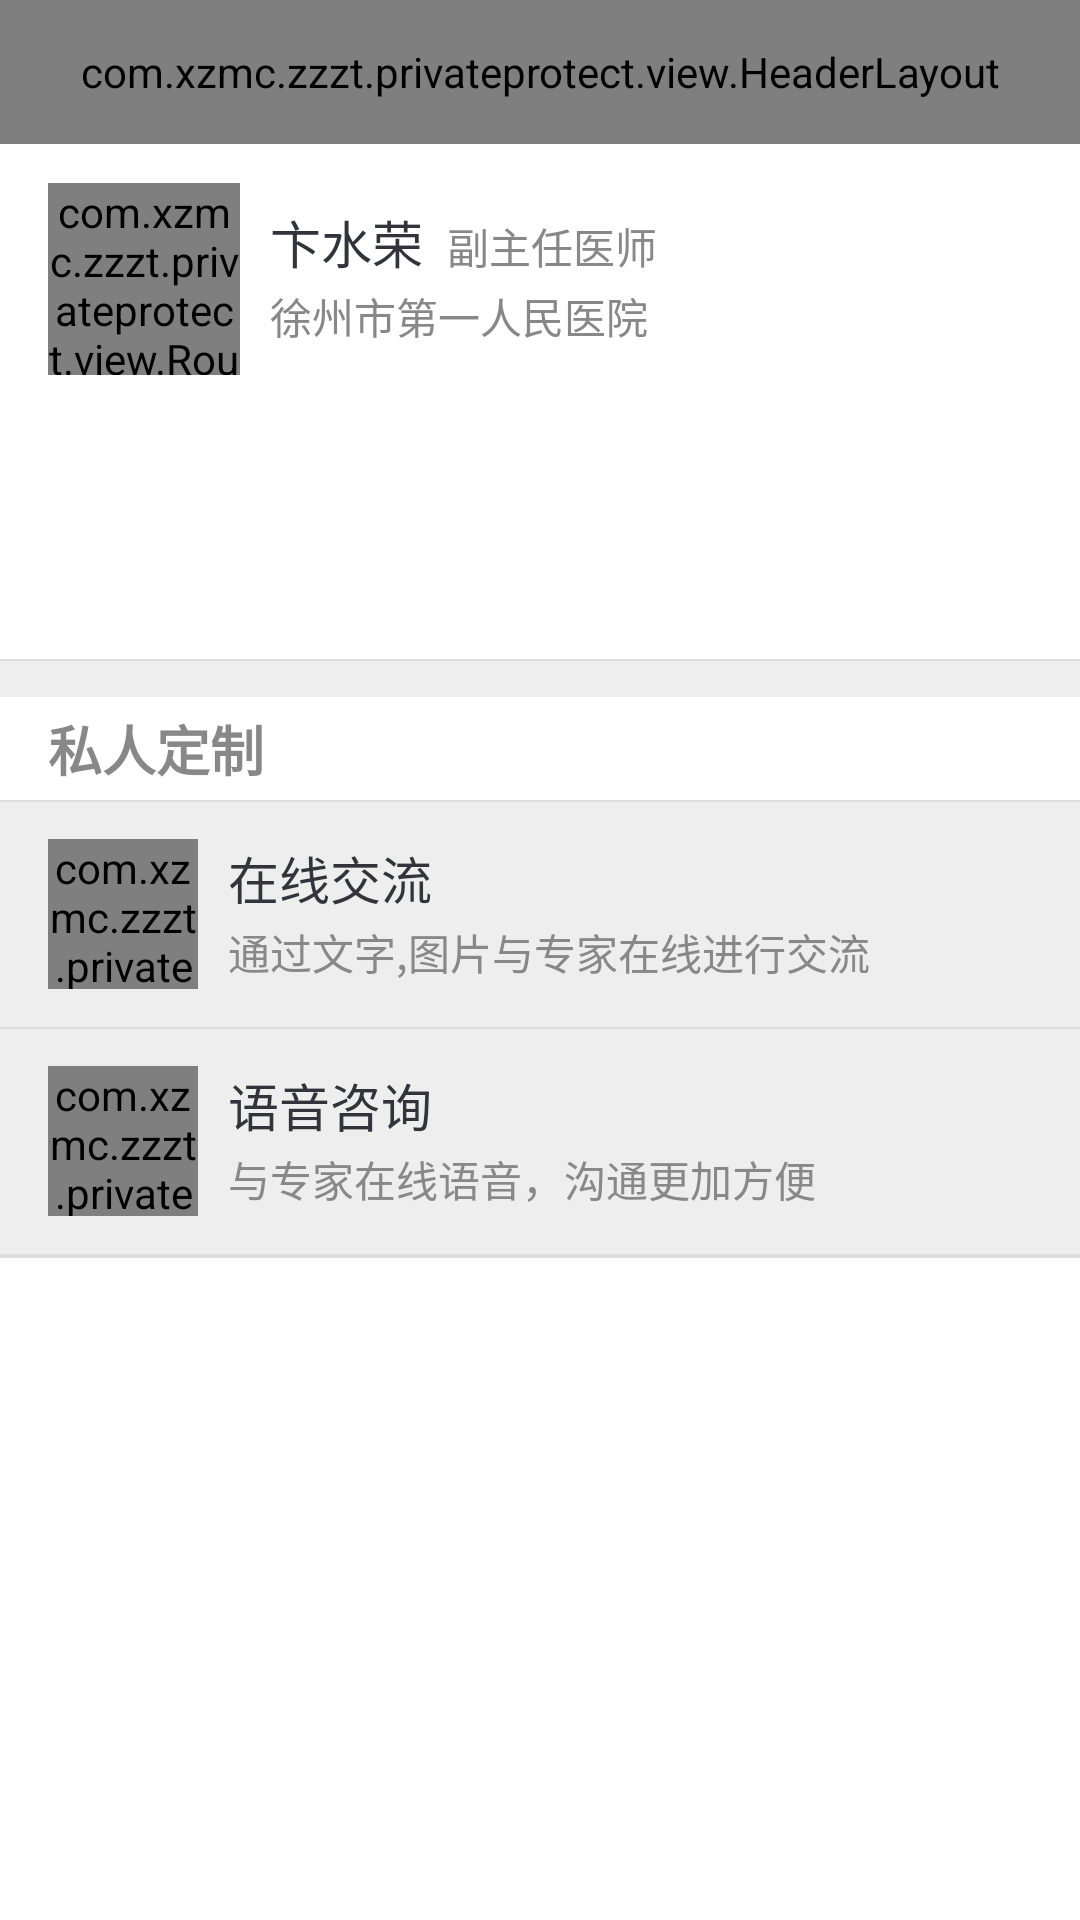

The Android layout XML behind this screen, and the referenced resources:
<!-- AndroidManifest.xml: application theme android:Theme.Holo.Light.NoActionBar -->
<!-- res/layout/activity_doctordetail_layout.xml -->
<?xml version="1.0" encoding="utf-8"?>
<LinearLayout xmlns:android="http://schemas.android.com/apk/res/android"
    android:layout_width="match_parent"
    android:layout_height="match_parent"
    android:background="#eeeeee"
    android:orientation="vertical" >

    <include layout="@layout/base_header_layout" />

    <LinearLayout
        android:layout_width="fill_parent"
        android:layout_height="90dp"
        android:background="#ffffff"
        android:orientation="horizontal" >

        <com.xzmc.zzzt.privateprotect.view.RoundImageView
            android:id="@+id/iv_avatar"
            android:layout_width="64dp"
            android:layout_height="64dp"
            android:layout_centerVertical="true"
            android:layout_gravity="center_vertical"
            android:layout_marginLeft="16dp"
            android:src="@drawable/icon_default_avatar" />

        <LinearLayout
            android:layout_width="wrap_content"
            android:layout_height="match_parent"
            android:layout_marginLeft="10dp"
            android:gravity="center_vertical"
            android:orientation="vertical" >

            <LinearLayout
                android:layout_width="wrap_content"
                android:layout_height="wrap_content"
                android:orientation="horizontal" >

                <TextView
                    android:id="@+id/tv_name"
                    android:layout_width="wrap_content"
                    android:layout_height="wrap_content"
                    android:text="卞水荣"
                    android:textColor="#32343c"
                    android:textSize="17sp" />

                <TextView
                    android:id="@+id/tv_position"
                    android:layout_width="wrap_content"
                    android:layout_height="wrap_content"
                    android:layout_marginLeft="8dp"
                    android:text="副主任医师"
                    android:textColor="#888888"
                    android:textSize="14sp" />
            </LinearLayout>

            <LinearLayout
                android:layout_width="wrap_content"
                android:layout_height="wrap_content"
                android:layout_marginTop="2dp"
                android:orientation="horizontal" >

                <TextView
                    android:id="@+id/tv_office"
                    android:layout_width="wrap_content"
                    android:layout_height="wrap_content"
                    android:text="徐州市第一人民医院"
                    android:textColor="#888888"
                    android:textSize="14sp" />
            </LinearLayout>

            <LinearLayout
                android:layout_width="wrap_content"
                android:layout_height="wrap_content"
                android:layout_marginTop="2dp"
                android:orientation="horizontal" >
            </LinearLayout>
        </LinearLayout>
    </LinearLayout>

    <LinearLayout
        android:layout_width="fill_parent"
        android:layout_height="wrap_content"
        android:background="#ffffff"
        android:orientation="horizontal"
        android:paddingBottom="10dp"
        android:paddingLeft="16dp"
        android:paddingRight="16dp"
        android:paddingTop="8dp" >

        <TextView
            android:id="@+id/tv_ingood"
            android:layout_width="match_parent"
            android:layout_height="wrap_content"
            android:background="@drawable/input_bg"
            android:minLines="3"
            android:padding="6dp"
            android:textColor="#444444"
            android:textSize="14sp" />
    </LinearLayout>

    <View
        android:id="@+id/category_line"
        android:layout_width="fill_parent"
        android:layout_height="0.5dip"
        android:background="#ffdddddd" />

    <LinearLayout
        android:layout_width="match_parent"
        android:layout_height="wrap_content"
        android:layout_marginTop="12dp"
        android:background="#ffffff" >

        <TextView
            android:layout_width="wrap_content"
            android:layout_height="wrap_content"
            android:paddingBottom="4dp"
            android:paddingLeft="16dp"
            android:paddingTop="4dp"
            android:text="私人定制"
            android:textColor="#888888"
            android:textSize="18sp"
            android:textStyle="bold" />
    </LinearLayout>

    <View
        android:layout_width="fill_parent"
        android:layout_height="0.5dip"
        android:background="#ffdddddd" />

    <LinearLayout
        android:id="@+id/chat_layout"
        android:layout_width="fill_parent"
        android:layout_height="75dp"
        android:background="@drawable/bg_listitem_selector"
        android:clickable="true"
        android:orientation="horizontal" >

        <com.xzmc.zzzt.privateprotect.view.RoundImageView
            android:layout_width="50dp"
            android:layout_height="50dp"
            android:layout_centerVertical="true"
            android:layout_gravity="center_vertical"
            android:layout_marginLeft="16dp"
            android:src="@drawable/icon_mine_doctor" />

        <LinearLayout
            android:layout_width="wrap_content"
            android:layout_height="match_parent"
            android:layout_marginLeft="10dp"
            android:gravity="center_vertical"
            android:orientation="vertical" >

            <LinearLayout
                android:layout_width="wrap_content"
                android:layout_height="wrap_content"
                android:orientation="horizontal" >

                <TextView
                    android:id="@+id/name_online"
                    android:layout_width="wrap_content"
                    android:layout_height="wrap_content"
                    android:textColor="#32343c"
                    android:text="在线交流"
                    android:textSize="17sp" />
            </LinearLayout>

            <LinearLayout
                android:layout_width="wrap_content"
                android:layout_height="wrap_content"
                android:layout_marginTop="2dp"
                android:orientation="horizontal" >

                <TextView
                    android:layout_width="wrap_content"
                    android:layout_height="wrap_content"
                    android:text="通过文字,图片与专家在线进行交流"
                    android:textColor="#888888"
                    android:textSize="14sp" />
            </LinearLayout>

            <LinearLayout
                android:layout_width="wrap_content"
                android:layout_height="wrap_content"
                android:layout_marginTop="2dp"
                android:orientation="horizontal" >
            </LinearLayout>
        </LinearLayout>
    </LinearLayout>

    <View
        android:layout_width="fill_parent"
        android:layout_height="0.5dip"
        android:background="#ffdddddd" />

    <LinearLayout
        android:id="@+id/voice_layout"
        android:layout_width="fill_parent"
        android:layout_height="75dp"
        android:background="@drawable/bg_listitem_selector"
        android:clickable="true"
        android:orientation="horizontal" >

        <com.xzmc.zzzt.privateprotect.view.RoundImageView
            android:layout_width="50dp"
            android:layout_height="50dp"
            android:layout_centerVertical="true"
            android:layout_gravity="center_vertical"
            android:layout_marginLeft="16dp"
            android:src="@drawable/icon_voice" />

        <LinearLayout
            android:layout_width="wrap_content"
            android:layout_height="match_parent"
            android:layout_marginLeft="10dp"
            android:gravity="center_vertical"
            android:orientation="vertical" >

            <LinearLayout
                android:layout_width="wrap_content"
                android:layout_height="wrap_content"
                android:orientation="horizontal" >

                <TextView
                    android:layout_width="wrap_content"
                    android:layout_height="wrap_content"
                    android:text="语音咨询"
                    android:textColor="#32343c"
                    android:textSize="17sp" />
            </LinearLayout>

            <LinearLayout
                android:layout_width="wrap_content"
                android:layout_height="wrap_content"
                android:layout_marginTop="2dp"
                android:orientation="horizontal" >

                <TextView
                    android:layout_width="wrap_content"
                    android:layout_height="wrap_content"
                    android:text="与专家在线语音，沟通更加方便"
                    android:textColor="#888888"
                    android:textSize="14sp" />
            </LinearLayout>

            <LinearLayout
                android:layout_width="wrap_content"
                android:layout_height="wrap_content"
                android:layout_marginTop="2dp"
                android:orientation="horizontal" >
            </LinearLayout>
        </LinearLayout>
    </LinearLayout>

    <View
        android:layout_width="fill_parent"
        android:layout_height="0.5dip"
        android:background="#ffdddddd" />



    <View
        android:layout_width="fill_parent"
        android:layout_height="0.5dip"
        android:background="#ffdddddd" />
    <View
        android:layout_width="fill_parent"
        android:layout_height="match_parent"
        android:background="#ffffff" />

</LinearLayout>
<!-- res/layout/base_header_layout.xml (included above) -->
<?xml version="1.0" encoding="utf-8"?>
<com.xzmc.zzzt.privateprotect.view.HeaderLayout xmlns:android="http://schemas.android.com/apk/res/android"
    android:id="@+id/headerLayout"
    android:layout_width="match_parent"
    android:layout_height="48dp"
    android:orientation="vertical" />
<!-- resources referenced by this layout -->
<resources>
  <!-- drawable icon_default_avatar: png bitmap (drawable-xhdpi, 1995 bytes) -->
  <!-- drawable icon_mine_doctor: png bitmap (drawable-xhdpi, 5977 bytes) -->
  <!-- drawable icon_voice: png bitmap (drawable-xhdpi, 4359 bytes) -->
</resources>
